The GitHub repository LUMIERE05/ANN-dog_and_cat_classifier contains a labelled image folder "data" with 2 categories: cats without background, dogs without background. Examples follow, each with its label.

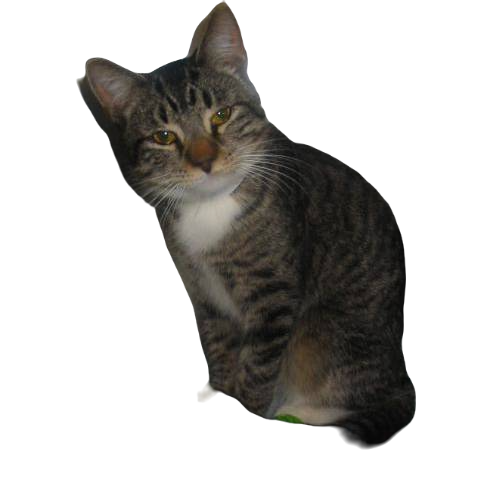
Label: cats without background

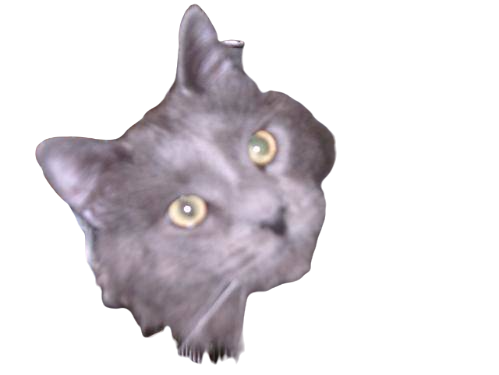
Label: cats without background

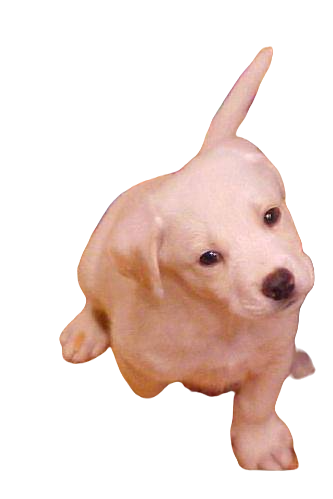
Label: dogs without background

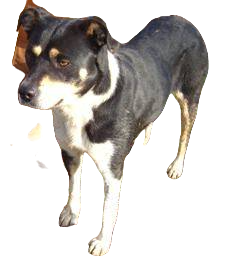
Label: dogs without background

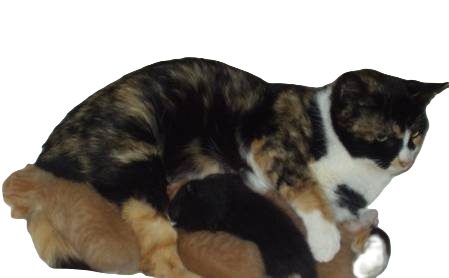
Label: cats without background

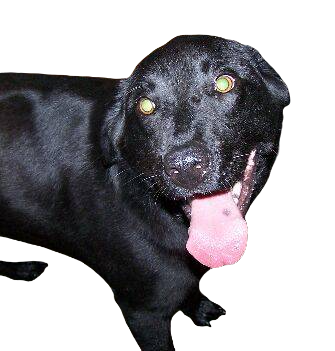
Label: dogs without background
